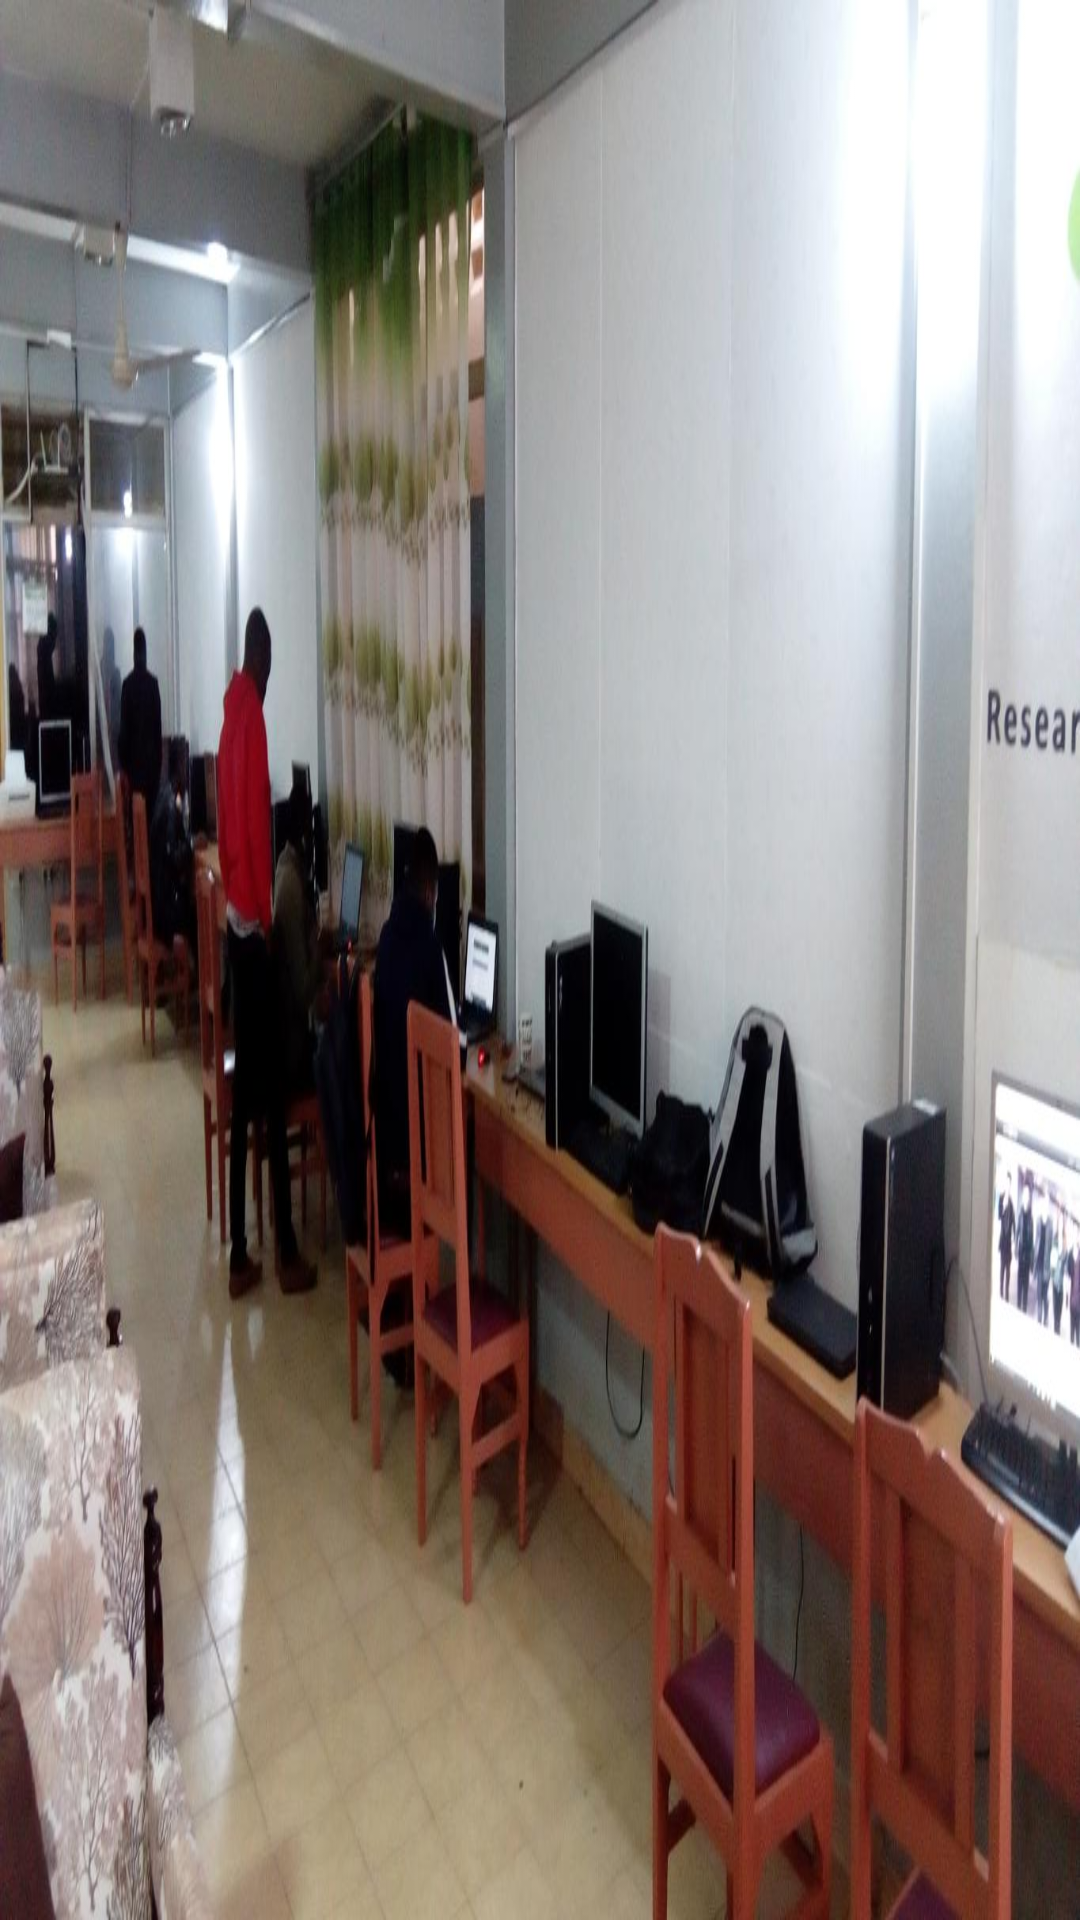

This screen was rendered from an Android layout file. Write that file and the resources it references.
<!-- AndroidManifest.xml: application theme Theme.IconsHub -->
<!-- res/layout/image_item.xml -->
<?xml version="1.0" encoding="utf-8"?>
<ImageView xmlns:android="http://schemas.android.com/apk/res/android"
    android:id="@+id/imagView"
    android:layout_width="wrap_content"
    android:layout_height="300dp"
    android:layout_margin="5dp"
    android:adjustViewBounds="true"
    android:contentDescription="@string/slider_image"
    android:elevation="10dp"
    android:scaleType="fitXY"
    android:src="@drawable/c1" />
<!-- resources referenced by this layout -->
<resources>
  <!-- drawable c1: jpg bitmap (drawable, 103614 bytes) -->
  <string name="slider_image">Slider Image</string>
  <style name="Theme.IconsHub" parent="Theme.MaterialComponents.Light.NoActionBar">
          
          <item name="colorPrimary">#FF9800</item>
          <item name="colorPrimaryVariant">#FFC107</item>
          <item name="colorOnPrimary">#F44336</item>
          
          <item name="colorSecondary">@color/icons_3</item>
          <item name="colorSecondaryVariant">@color/teal_700</item>
          <item name="colorOnSecondary">@color/white</item>
          
          <item name="android:statusBarColor" tools:targetApi="l">@color/icons_4</item>
          
      </style>
  <color name="icons_3">#FF03DAC5</color>
  <color name="teal_700">#FF018786</color>
  <color name="white">#FFFFFFFF</color>
  <color name="icons_4">#C9050505</color>
</resources>
